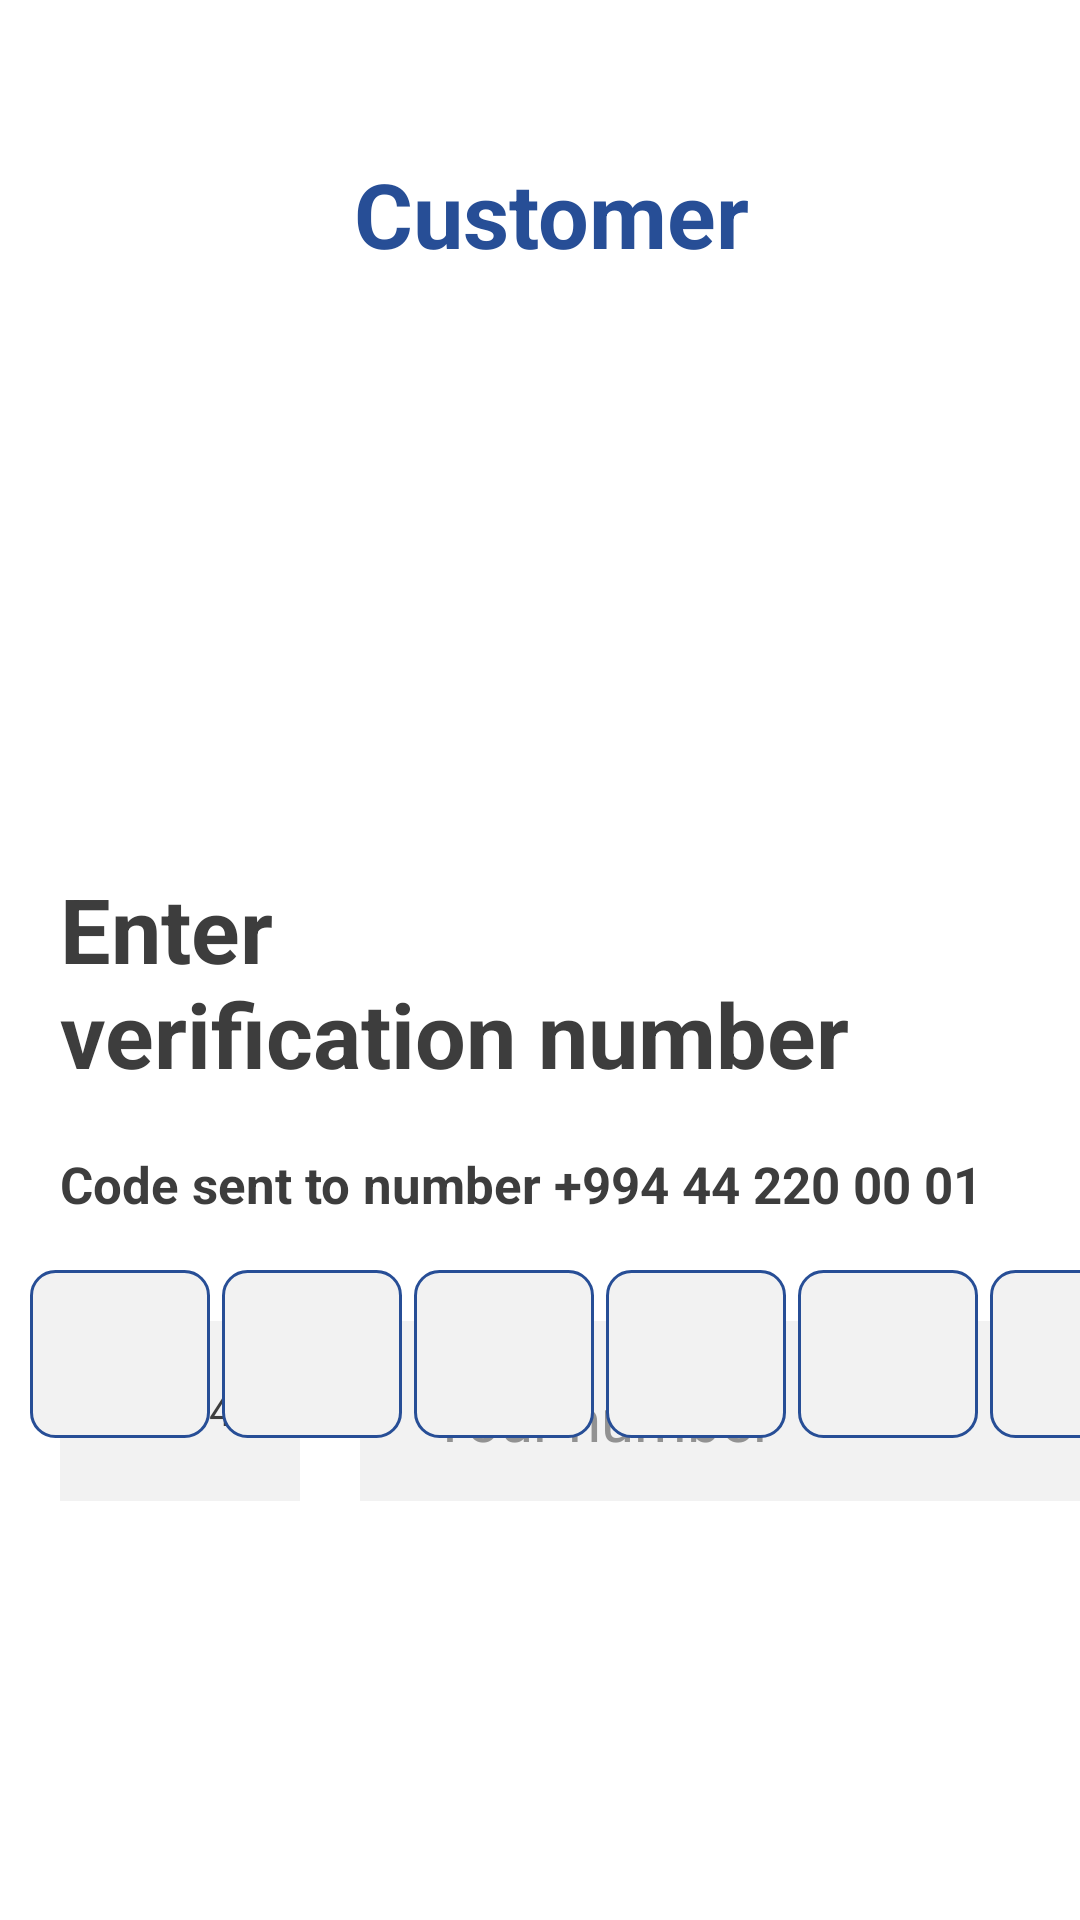

Layout XML and referenced resources for this Android screen:
<!-- AndroidManifest.xml: application theme Theme.AloVekilForPractice -->
<!-- res/layout/activity_enter_number.xml -->
<?xml version="1.0" encoding="utf-8"?>
<RelativeLayout
    xmlns:android="http://schemas.android.com/apk/res/android"
    xmlns:app="http://schemas.android.com/apk/res-auto"
    xmlns:tools="http://schemas.android.com/tools"
    android:orientation="vertical"
    android:gravity="center_horizontal"
    android:layout_width="match_parent"
    android:layout_height="match_parent">

<LinearLayout
    android:id="@+id/phoneNumberLl"
    android:layout_width="match_parent"
    android:layout_height="match_parent"
    android:orientation="vertical"
    android:visibility="visible"
    tools:context=".EnterNumberActivity">

    <LinearLayout
        android:layout_width="match_parent"
        android:layout_height="wrap_content"
        android:background="@color/RGB_white"
        android:orientation="horizontal">

        <ImageView
            android:layout_width="wrap_content"
            android:layout_height="wrap_content"
            android:layout_marginLeft="18dp"
            android:layout_marginTop="51dp"
            android:background="@drawable/vector" />

        <TextView
            android:layout_width="wrap_content"
            android:layout_height="wrap_content"
            android:layout_marginLeft="100dp"
            android:layout_marginTop="51dp"
            android:text="Customer"
            android:textColor="@color/RGB_blue"
            android:textSize="30sp"
            android:textStyle="bold" />
    </LinearLayout>

    <LinearLayout
        android:layout_width="match_parent"
        android:layout_height="wrap_content"
        android:background="@color/RGB_white"
        android:orientation="horizontal"
        android:layout_marginTop="20dp">
        <TextView
            android:layout_width="210dp"
            android:layout_height="100dp"
            android:layout_marginLeft="20dp"
            android:layout_marginTop="178dp"
            android:width="210dp"
            android:height="68dp"
            android:text="Enter your phone number"
            android:textColor="@color/RGB_black"
            android:textSize="30dp"
            android:textStyle="bold" />
    </LinearLayout>


    <LinearLayout
        android:layout_width="match_parent"
        android:layout_height="60dp"
        android:layout_marginTop="51dp"
        android:orientation="horizontal">

        <LinearLayout
            android:id="@+id/flag"
            android:layout_width="wrap_content"
            android:layout_height="60dp"
            android:layout_marginLeft="20dp"
            android:background="@color/RGB_white"
            android:backgroundTint="@color/RGB_Gray1"
            android:orientation="horizontal">

            <ImageView
                android:id="@+id/iv_flag"
                android:layout_width="wrap_content"
                android:layout_height="22dp"
                android:layout_marginLeft="19dp"
                android:layout_marginTop="20dp"
                android:background="@drawable/az">

            </ImageView>

            <TextView
                android:layout_width="wrap_content"
                android:layout_height="22dp"
                android:layout_marginTop="20dp"
                android:layout_marginRight="19dp"
                android:text="  +994 "
                android:textColor="@color/RGB_black">

            </TextView>
        </LinearLayout>

        <LinearLayout
            android:id="@+id/numbers"
            android:layout_width="253dp"
            android:layout_height="60dp"
            android:layout_marginLeft="20dp"
            android:background="@color/RGB_white"
            android:backgroundTint="@color/RGB_Gray1"
            android:orientation="horizontal">

            <EditText
                android:id="@+id/phoneEdit"
                android:layout_width="222dp"
                android:layout_height="35dp"
                android:layout_marginLeft="24dp"
                android:layout_marginTop="15dp"
                android:background="@color/RGB_Gray1"
                android:text="Your number"
                android:textColor="@color/RGB_Gray2"
                android:textSize="20dp">

            </EditText>
        </LinearLayout>
    </LinearLayout>

    <androidx.appcompat.widget.AppCompatButton
        android:id="@+id/btn_enterNumber"
        android:layout_width="350dp"
        android:layout_height="52dp"
        android:layout_marginLeft="25dp"
        android:layout_marginTop="280dp"
        android:background="@drawable/bgn_bluebutton"
        android:text="Send otp Code"
        android:textAlignment="center"
        android:textColor="@color/RGB_white"
        android:textSize="18sp"
        android:textStyle="bold" />
</LinearLayout>









    <LinearLayout
        android:id="@+id/codeLl"
        android:layout_width="match_parent"
        android:layout_height="match_parent"
        android:orientation="vertical">
        <LinearLayout
            android:layout_width="match_parent"
            android:layout_height="wrap_content"
            android:background="@color/RGB_white"
            android:orientation="horizontal">

            <ImageView
                android:layout_width="wrap_content"
                android:layout_height="wrap_content"
                android:layout_marginLeft="18dp"
                android:layout_marginTop="51dp"
                android:background="@drawable/vector" />

            <TextView
                android:layout_width="wrap_content"
                android:layout_height="wrap_content"
                android:layout_marginLeft="100dp"
                android:layout_marginTop="51dp"
                android:text="Customer"
                android:textColor="@color/RGB_blue"
                android:textSize="30sp"
                android:textStyle="bold" />
        </LinearLayout>

        <LinearLayout
            android:layout_width="match_parent"
            android:layout_height="272dp"
            android:layout_marginTop="20dp"
            android:background="@color/RGB_white"
            android:orientation="horizontal">

            <TextView
                android:layout_width="309dp"
                android:layout_height="81dp"
                android:layout_marginLeft="20dp"
                android:layout_marginTop="178dp"
                android:width="210dp"
                android:height="68dp"
                android:text="Enter
            verification number"
                android:textColor="@color/RGB_black"
                android:textSize="30dp"
                android:textStyle="bold" />

        </LinearLayout>

        <TextView
            android:layout_width="317dp"
            android:layout_height="40dp"
            android:layout_marginLeft="20dp"
            android:layout_marginTop="0dp"
            android:text="Code sent to number +994 44 220 00 01"
            android:textColor="@color/RGB_black"
            android:textStyle="bold"
            android:textSize="17dp" />

        <LinearLayout
            android:layout_marginLeft="10dp"
            android:layout_width="384dp"
            android:layout_height="56dp"
            android:orientation="horizontal">

                <EditText
                    android:id="@+id/inputCode1"
                    android:layout_width="60dp"
                    android:layout_height="56dp"
                    android:background="@drawable/backgroundgray"
                    android:gravity="center"
                    android:layout_marginRight="4dp"
                    android:textColor="@color/RGB_blue"
                    android:imeOptions="actionNext"
                    android:importantForAutofill="no"
                    android:inputType="number"
                    android:textSize="22dp"
                    android:textStyle="bold"/>
            <EditText
                android:id="@+id/inputCode2"
                android:layout_width="60dp"
                android:layout_height="56dp"
                android:background="@drawable/backgroundgray"
                android:layout_marginRight="4dp"
                android:imeOptions="actionNext"
                android:importantForAutofill="no"
                android:inputType="number"
                android:gravity="center"
                android:textColor="@color/RGB_blue"
                android:textSize="22dp"
                android:textStyle="bold"/>
            <EditText
                android:id="@+id/inputCode3"
                android:layout_width="60dp"
                android:layout_height="56dp"
                android:background="@drawable/backgroundgray"
                android:layout_marginRight="4dp"
                android:gravity="center"
                android:imeOptions="actionNext"
                android:importantForAutofill="no"
                android:inputType="number"
                android:maxLength="1"
                android:textColor="@color/RGB_blue"
                android:textSize="22dp"
                android:textStyle="bold"/>
            <EditText
                android:id="@+id/inputCode4"
                android:layout_width="60dp"
                android:layout_height="56dp"
                android:background="@drawable/backgroundgray"
                android:layout_marginRight="4dp"
                android:gravity="center"
                android:imeOptions="actionNext"
                android:importantForAutofill="no"
                android:inputType="number"
                android:maxLength="1"
                android:textColor="@color/RGB_blue"
                android:textSize="22dp"
                android:textStyle="bold"/>

            <EditText
                android:id="@+id/inputCode5"
                android:layout_width="60dp"
                android:layout_height="56dp"
                android:background="@drawable/backgroundgray"
                android:layout_marginRight="4dp"
                android:gravity="center"
                android:imeOptions="actionNext"
                android:importantForAutofill="no"
                android:inputType="number"
                android:maxLength="1"
                android:textColor="@color/RGB_blue"
                android:textSize="22dp"
                android:textStyle="bold"/>

            <EditText
                android:id="@id/inputCode6"
                android:layout_width="60dp"
                android:layout_height="56dp"
                android:background="@drawable/backgroundgray"
                android:gravity="center"
                android:imeOptions="actionDone"
                android:importantForAutofill="no"
                android:inputType="number"
                android:maxLength="1"
                android:textColor="@color/RGB_blue"
                android:textSize="22dp"
                android:textStyle="bold"/>
        </LinearLayout>
        <androidx.appcompat.widget.AppCompatButton
            android:id="@+id/btn_enterCode1"
            android:layout_width="350dp"
            android:layout_height="52dp"
            android:layout_marginLeft="25dp"
            android:layout_marginTop="303dp"
            android:background="@drawable/bgn_bluebutton"
            android:text="Next"
            android:textAlignment="center"
            android:textColor="@color/RGB_white"
            android:textSize="18sp"
            android:textStyle="bold" />
    </LinearLayout>

</RelativeLayout>
<!-- resources referenced by this layout -->
<resources>
  <color name="RGB_Gray1">#F2F2F2</color>
  <color name="RGB_Gray2"> #929292</color>
  <color name="RGB_black">#3D3D3D</color>
  <color name="RGB_blue">#274E96</color>
  <color name="RGB_white">#FFFFFF</color>
  <!-- drawable backgroundgray (drawable) -->
  <?xml version="1.0" encoding="utf-8"?>
  <shape
      xmlns:android="http://schemas.android.com/apk/res/android">
  
      <solid
          android:color="@color/RGB_Gray1">
      </solid>
      <stroke
          android:width="1dp"
          android:color="@color/RGB_blue">
      </stroke>
      <corners
          android:radius="8dp">
      </corners>
  </shape>
  <!-- drawable bgn_bluebutton (drawable) -->
  <?xml version="1.0" encoding="utf-8"?>
  <shape
      xmlns:android="http://schemas.android.com/apk/res/android">
  
      <solid
          android:color="@color/RGB_blue">
      </solid>
      <stroke
          android:width="2dp"
          android:color="@color/RGB_blue">
      </stroke>
      <corners
          android:radius="15dp">
      </corners>
  </shape>
  <style name="Theme.AloVekilForPractice" parent="Theme.MaterialComponents.DayNight.NoActionBar">
          
          <item name="colorPrimary">@color/RGB_blue</item>
          <item name="colorPrimaryVariant">@color/RGB_white</item>
          <item name="colorOnPrimary">@color/RGB_white</item>
  
          <item name="android:windowNoTitle">true</item>
          <item name="android:windowFullscreen">true</item>
          <item name="android:windowActionBar">false</item>
          
          <item name="android:statusBarColor" tools:targetApi="l">@color/RGB_blue</item>
          
      </style>
</resources>
